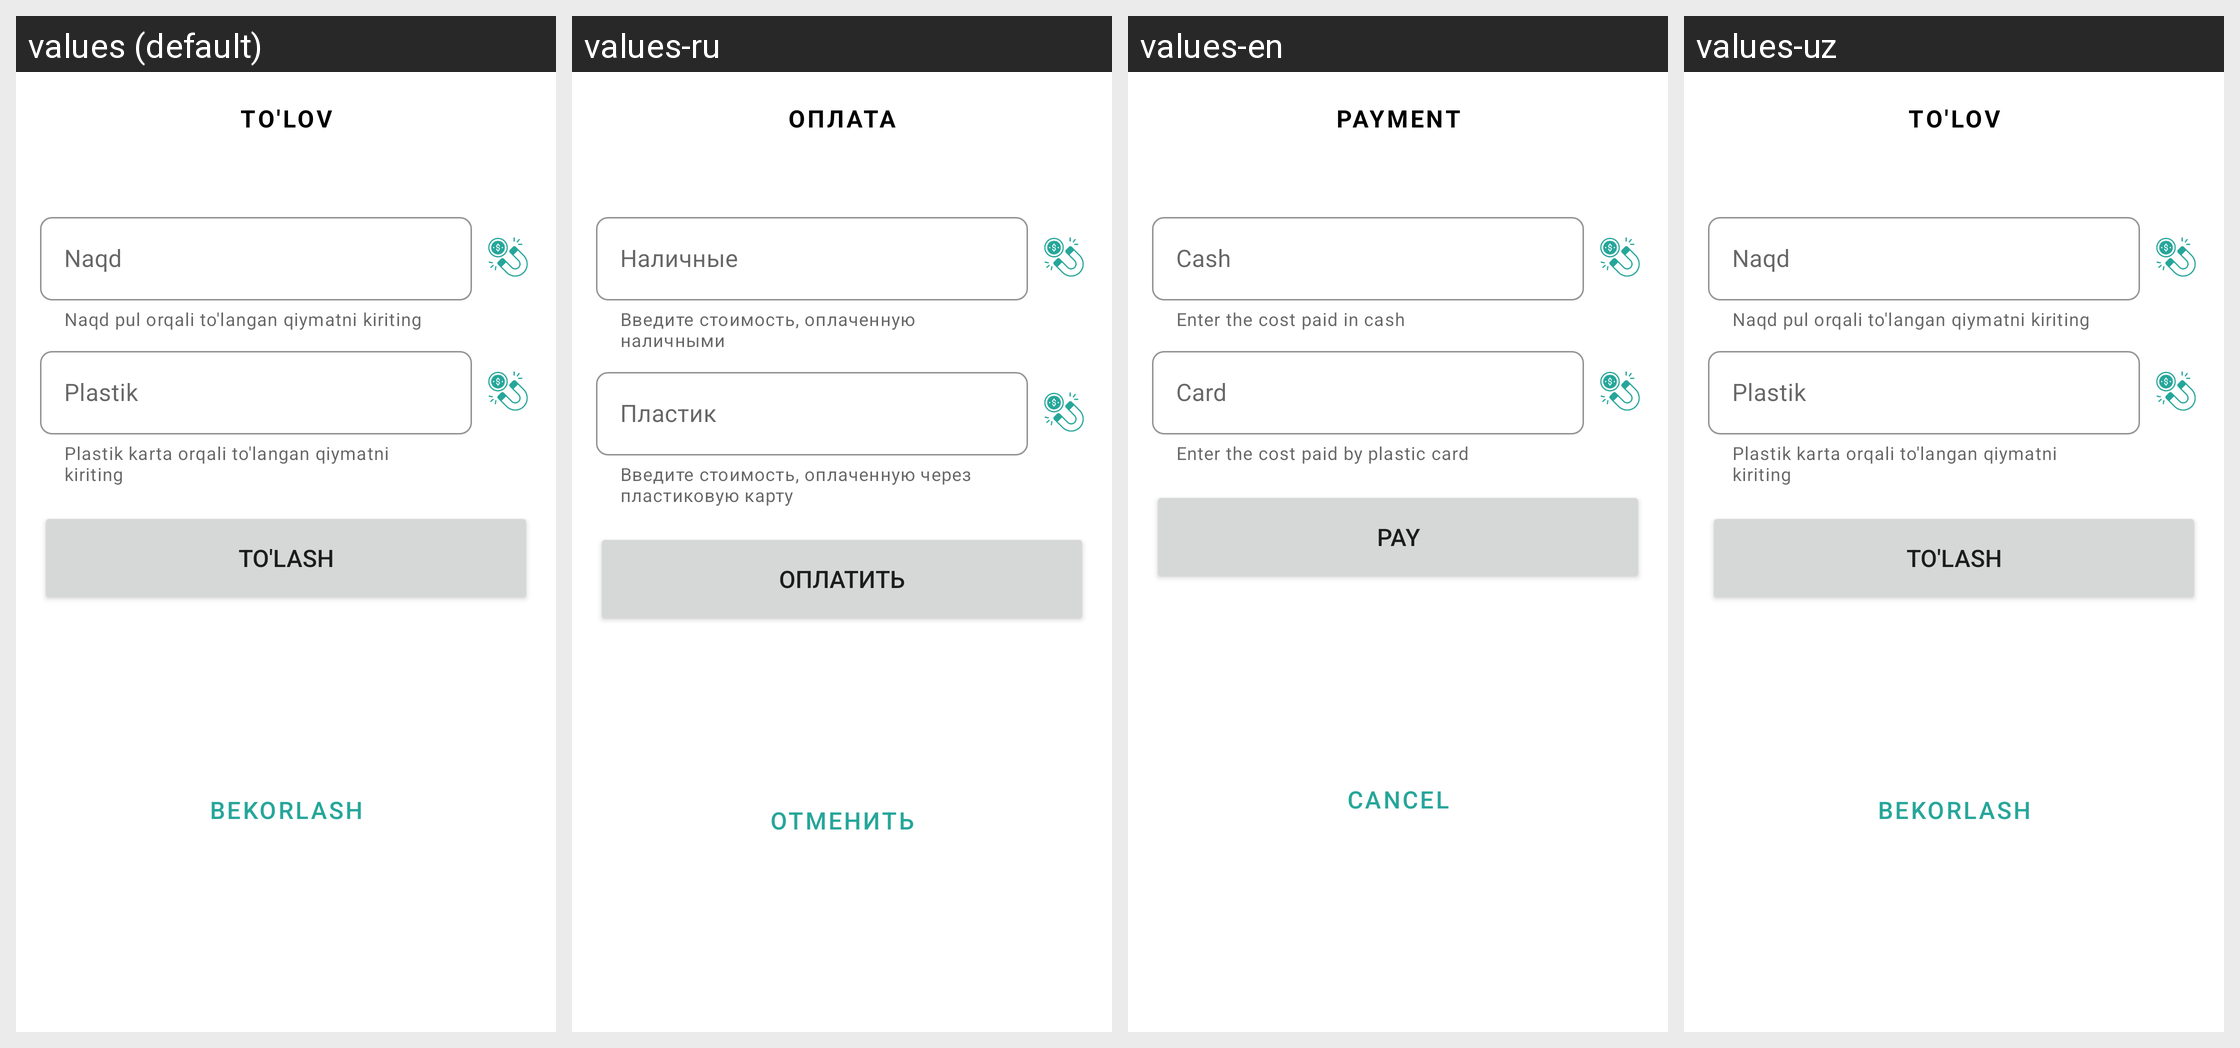

This grid shows one Android layout under several languages. Give, for every string resource on the screen, its name, the default text and each shown locale's text.
Android screen res/layout/dialog_add_payment.xml rendered under 4 locales, left to right: values (default), values-ru, values-en, values-uz. Device: Nexus 5 (rendered at 1080×1920; each locale shown at half size, 540×960, under a caption strip naming it); theme Theme.Warehouse.
Other locales in the repository, not shown: values-kaa.
Strings drawn on this screen, with the default value and each locale's value (text and hints the layout hard-codes, and strings that could not be matched under every locale, appear in the picture but are not listed):

payment
  values: To'lov
  values-ru: Оплата
  values-en: Payment
  values-uz: To'lov

cash_cost
  values: Naqd
  values-ru: Наличные
  values-en: Cash
  values-uz: Naqd

cash_pay_helper
  values: Naqd pul orqali to'langan qiymatni kiriting
  values-ru: Введите стоимость, оплаченную наличными
  values-en: Enter the cost paid in cash
  values-uz: Naqd pul orqali to'langan qiymatni kiriting

card_cost
  values: Plastik
  values-ru: Пластик
  values-en: Card
  values-uz: Plastik

card_pay_helper
  values: Plastik karta orqali to'langan qiymatni kiriting
  values-ru: Введите стоимость, оплаченную через пластиковую карту
  values-en: Enter the cost paid by plastic card
  values-uz: Plastik karta orqali to'langan qiymatni kiriting

pay
  values: To'lash
  values-ru: Оплатить
  values-en: Pay
  values-uz: To'lash

cancel_uzb
  values: Bekorlash
  values-ru: Отменить
  values-en: Cancel
  values-uz: Bekorlash
